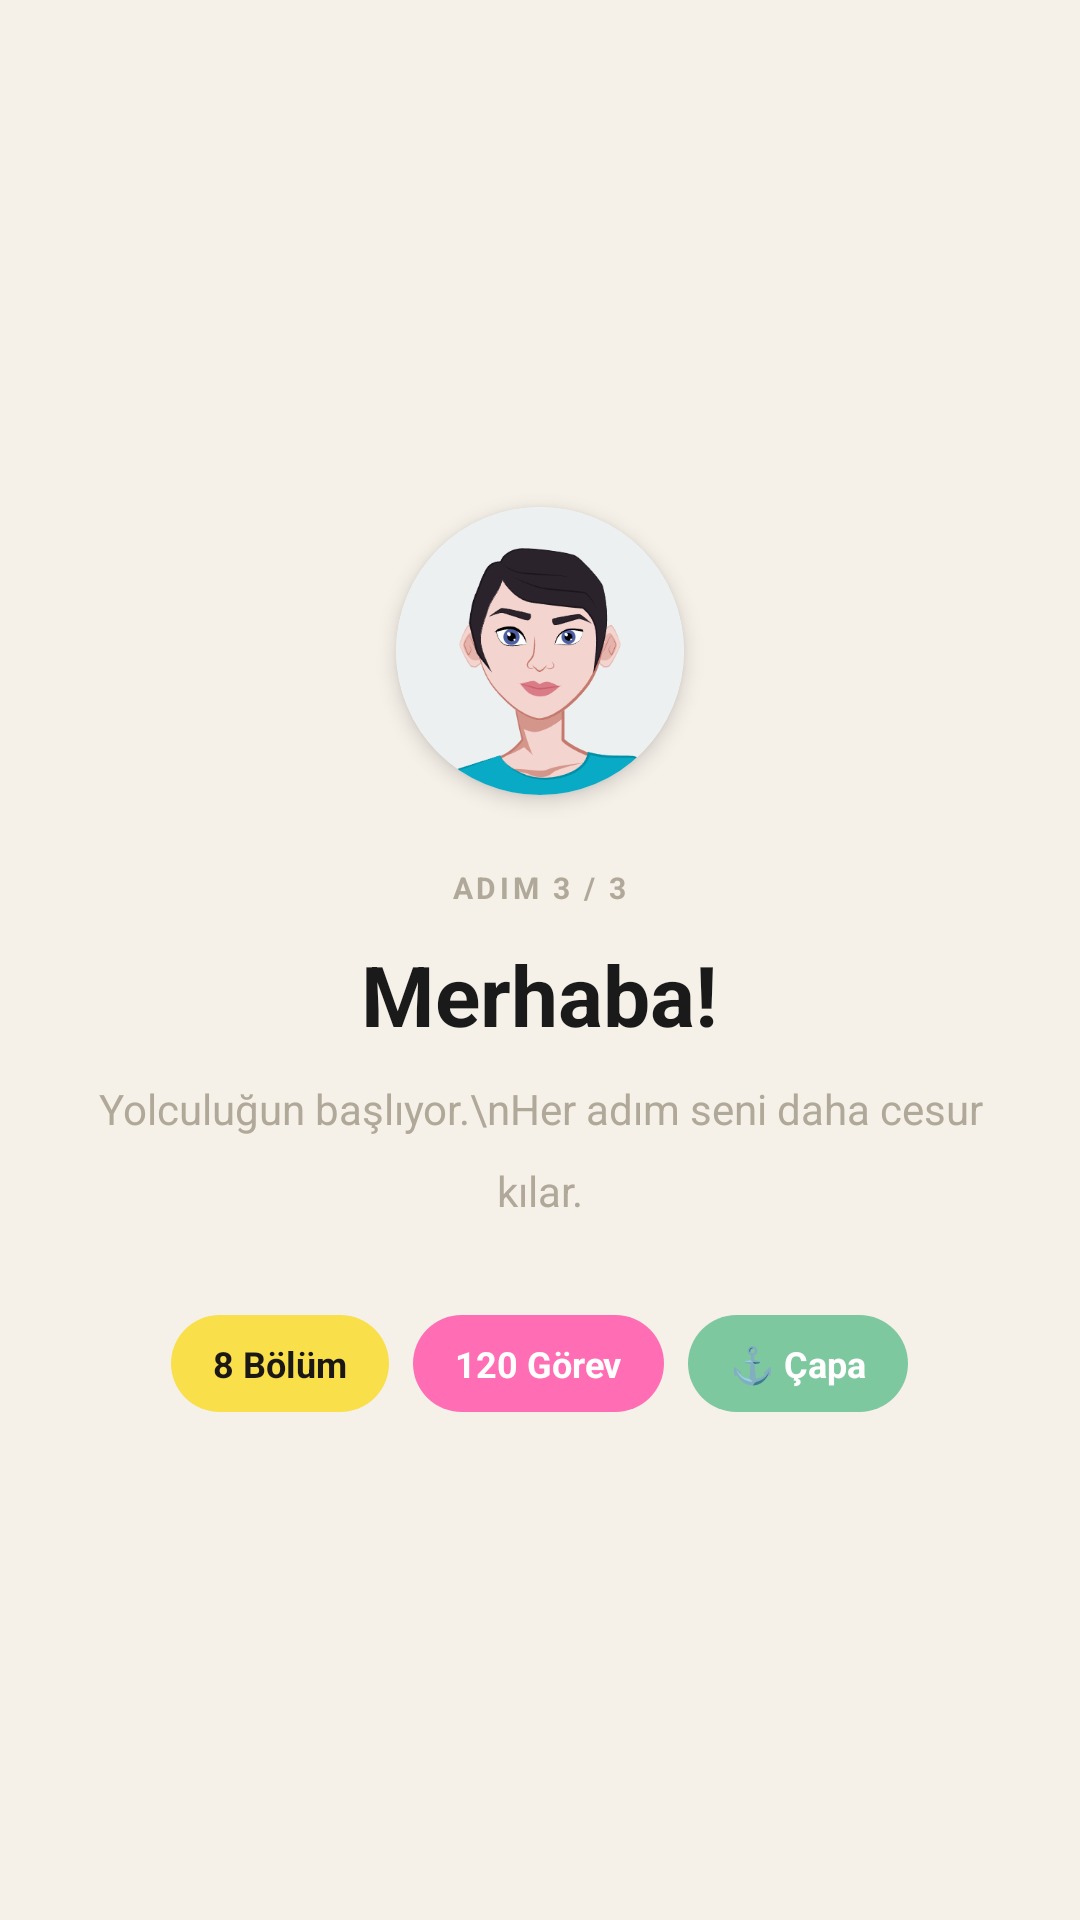

This screen was rendered from an Android layout file. Write that file and the resources it references.
<!-- AndroidManifest.xml: application theme Theme.SocialAnxietyHelper -->
<!-- res/layout/fragment_onboarding_ready.xml -->
<?xml version="1.0" encoding="utf-8"?>
<LinearLayout xmlns:android="http://schemas.android.com/apk/res/android"
    xmlns:app="http://schemas.android.com/apk/res-auto"
    android:layout_width="match_parent"
    android:layout_height="match_parent"
    android:orientation="vertical"
    android:gravity="center"
    android:padding="32dp"
    android:background="?attr/appBgColor">

    <androidx.cardview.widget.CardView
        android:layout_width="96dp"
        android:layout_height="96dp"
        android:layout_marginBottom="24dp"
        app:cardCornerRadius="48dp"
        app:cardElevation="4dp"
        app:cardBackgroundColor="?attr/cardBgColor">
        <ImageView
            android:id="@+id/imgReadyChar"
            android:layout_width="match_parent"
            android:layout_height="match_parent"
            android:scaleType="centerCrop"
            android:src="@drawable/avatarmaker_1"/>
    </androidx.cardview.widget.CardView>

    <TextView
        android:layout_width="wrap_content"
        android:layout_height="wrap_content"
        android:text="ADIM 3 / 3"
        android:textSize="10sp"
        android:textStyle="bold"
        android:textColor="?attr/textSecondaryColor"
        android:letterSpacing="0.12"
        android:layout_marginBottom="10dp"/>

    <TextView
        android:id="@+id/txtReadyGreet"
        android:layout_width="wrap_content"
        android:layout_height="wrap_content"
        android:text="Merhaba!"
        android:textSize="28sp"
        android:textStyle="bold"
        android:textColor="?attr/textPrimaryColor"
        android:gravity="center"
        android:layout_marginBottom="10dp"/>

    <TextView
        android:layout_width="wrap_content"
        android:layout_height="wrap_content"
        android:text="Yolculuğun başlıyor.\nHer adım seni daha cesur kılar."
        android:textSize="14sp"
        android:textColor="?attr/textSecondaryColor"
        android:gravity="center"
        android:lineSpacingMultiplier="1.6"
        android:layout_marginBottom="32dp"/>

    <LinearLayout
        android:layout_width="wrap_content"
        android:layout_height="wrap_content"
        android:orientation="horizontal">

        <TextView
            android:layout_width="wrap_content"
            android:layout_height="wrap_content"
            android:text="8 Bölüm"
            android:textSize="12sp"
            android:textStyle="bold"
            android:textColor="#1A1714"
            android:background="@drawable/pill_yellow"
            android:paddingHorizontal="14dp"
            android:paddingVertical="8dp"
            android:layout_marginEnd="8dp"/>

        <TextView
            android:layout_width="wrap_content"
            android:layout_height="wrap_content"
            android:text="120 Görev"
            android:textSize="12sp"
            android:textStyle="bold"
            android:textColor="#FFFFFF"
            android:background="@drawable/pill_pink"
            android:paddingHorizontal="14dp"
            android:paddingVertical="8dp"
            android:layout_marginEnd="8dp"/>

        <TextView
            android:layout_width="wrap_content"
            android:layout_height="wrap_content"
            android:text="⚓ Çapa"
            android:textSize="12sp"
            android:textStyle="bold"
            android:textColor="#FFFFFF"
            android:background="@drawable/pill_green"
            android:paddingHorizontal="14dp"
            android:paddingVertical="8dp"/>
    </LinearLayout>
</LinearLayout>
<!-- resources referenced by this layout -->
<resources>
  <!-- drawable avatarmaker_1: png bitmap (drawable, 30636 bytes) -->
  <!-- drawable pill_green (drawable) -->
  <?xml version="1.0" encoding="utf-8"?>
  <shape xmlns:android="http://schemas.android.com/apk/res/android"
      android:shape="rectangle">
      <corners android:radius="50dp"/>
      <solid android:color="#7EC8A0"/>
  </shape>
  <!-- drawable pill_pink (drawable) -->
  <?xml version="1.0" encoding="utf-8"?>
  <shape xmlns:android="http://schemas.android.com/apk/res/android"
      android:shape="rectangle">
      <corners android:radius="50dp"/>
      <solid android:color="#FF6EB4"/>
  </shape>
  <!-- drawable pill_yellow (drawable) -->
  <?xml version="1.0" encoding="utf-8"?>
  <shape xmlns:android="http://schemas.android.com/apk/res/android"
      android:shape="rectangle">
      <corners android:radius="50dp"/>
      <solid android:color="#F9E04B"/>
  </shape>
  <style name="Theme.SocialAnxietyHelper" parent="Base.Theme.SocialAnxietyHelper" />
  <style name="Base.Theme.SocialAnxietyHelper" parent="Theme.Material3.DayNight.NoActionBar">
          <item name="appBgColor">#F5F0E8</item>
          <item name="cardBgColor">#FFFFFF</item>
          <item name="navBgColor">#F5F5F3</item>
          <item name="textPrimaryColor">#1A1A1A</item>
          <item name="textSecondaryColor">#B0A898</item>
          <item name="android:windowBackground">#F5F0E8</item>
          <item name="android:statusBarColor">#F5F0E8</item>
          <item name="android:navigationBarColor">#F5F5F3</item>
          <item name="android:windowLightStatusBar" tools:targetApi="m">true</item>
      </style>
</resources>
